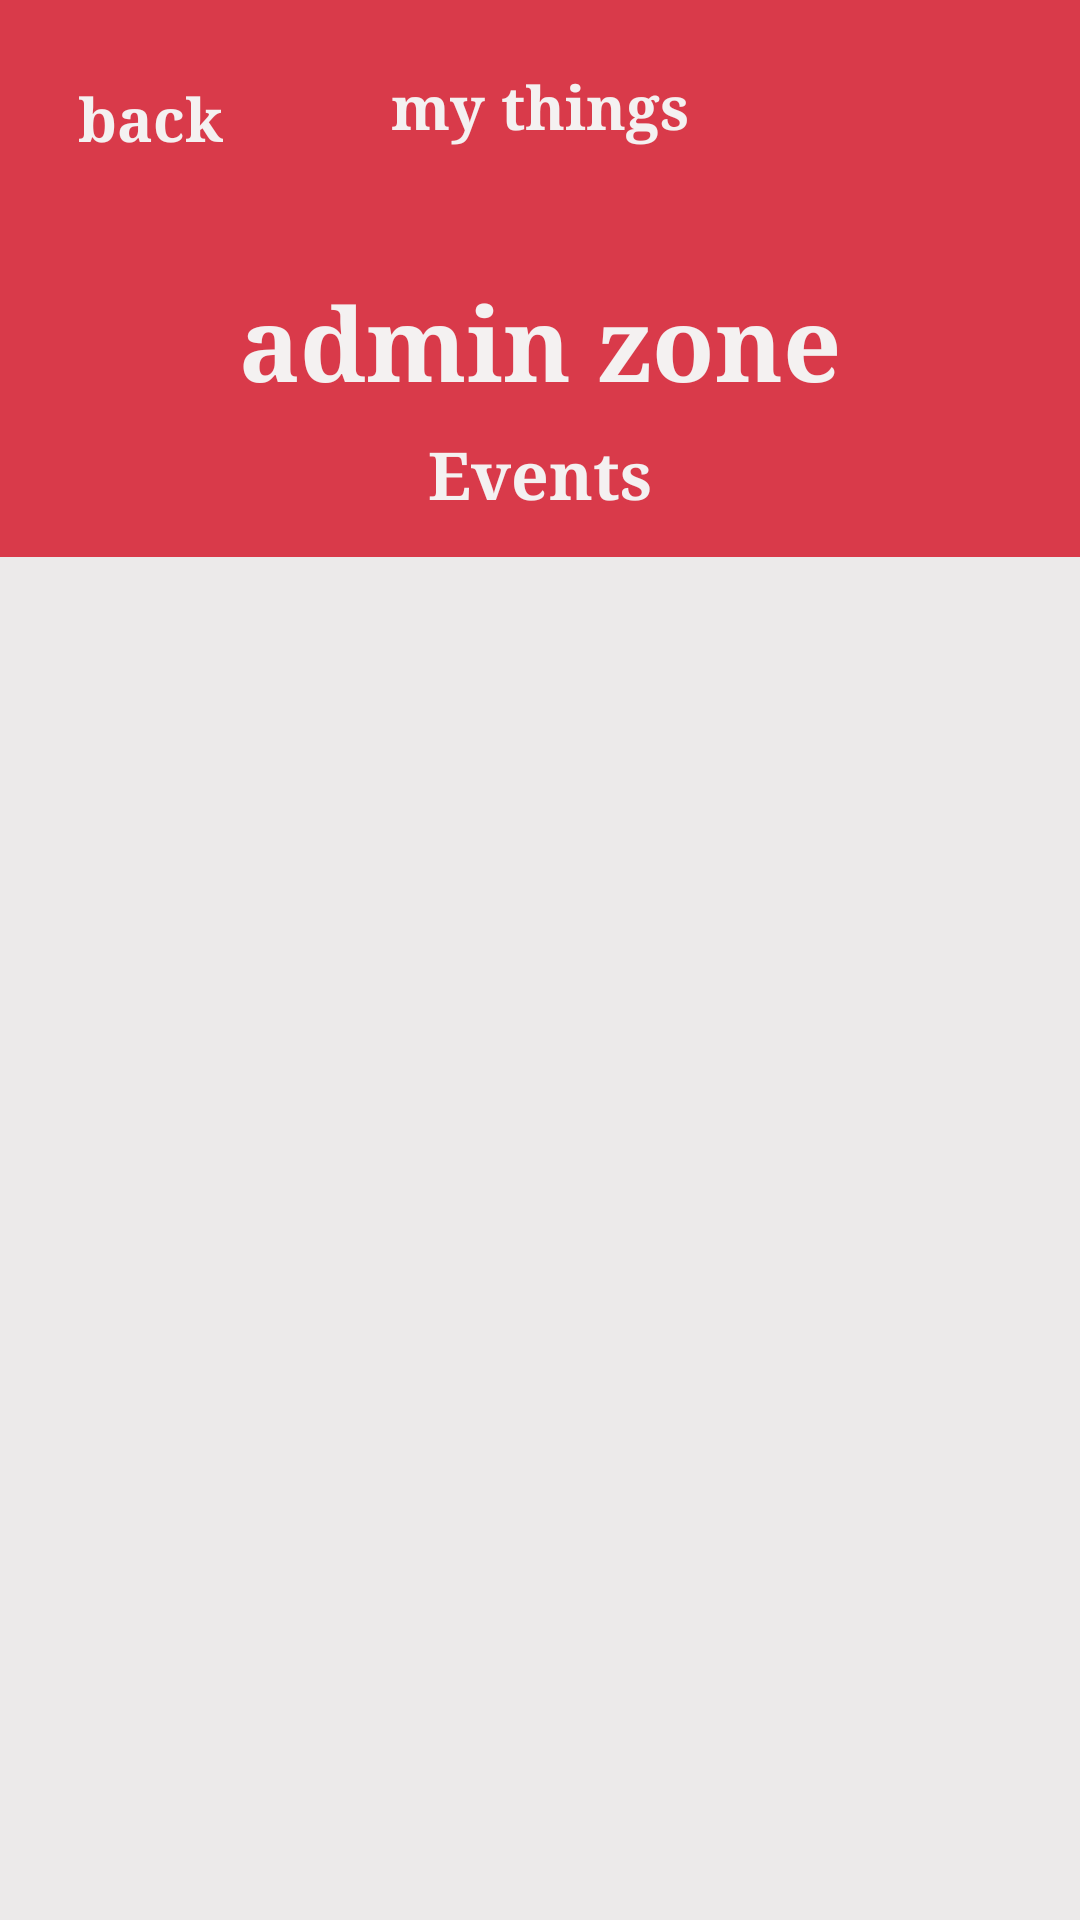

Produce the Android XML layout that renders to this screen, including the resource entries it uses.
<!-- AndroidManifest.xml: application theme Theme.EventLotterySystem -->
<!-- res/layout/activity_admin_browse_events.xml -->
<?xml version="1.0" encoding="utf-8"?>
<androidx.constraintlayout.widget.ConstraintLayout xmlns:android="http://schemas.android.com/apk/res/android"
    xmlns:app="http://schemas.android.com/apk/res-auto"
    xmlns:tools="http://schemas.android.com/tools"
    android:id="@+id/main"
    android:layout_width="match_parent"
    android:layout_height="match_parent"
    android:background="#ECEAEA"
    tools:context=".AdminEventsActivity">

    <androidx.constraintlayout.widget.Guideline
        android:id="@+id/adminEventsHeaderGuide"
        android:layout_width="wrap_content"
        android:layout_height="wrap_content"
        android:orientation="horizontal"
        app:layout_constraintGuide_percent="0.29" />

    <LinearLayout
        android:id="@+id/adminEventsTopSection"
        android:layout_width="0dp"
        android:layout_height="0dp"
        android:background="#D93A4A"
        android:orientation="vertical"
        android:paddingStart="22dp"
        android:paddingTop="22dp"
        android:paddingEnd="22dp"
        android:paddingBottom="18dp"
        app:layout_constraintTop_toTopOf="parent"
        app:layout_constraintBottom_toTopOf="@id/adminEventsHeaderGuide"
        app:layout_constraintStart_toStartOf="parent"
        app:layout_constraintEnd_toEndOf="parent">

        <androidx.constraintlayout.widget.ConstraintLayout
            android:layout_width="match_parent"
            android:layout_height="wrap_content">

            <TextView
                android:id="@+id/adminEventsBackButton"
                android:layout_width="wrap_content"
                android:layout_height="wrap_content"
                android:clickable="true"
                android:focusable="true"
                android:fontFamily="serif"
                android:padding="4dp"
                android:text="@string/back"
                android:textColor="#F4F1F1"
                android:textSize="20sp"
                android:textStyle="bold"
                app:layout_constraintStart_toStartOf="parent"
                app:layout_constraintTop_toTopOf="parent" />

            <TextView
                android:id="@+id/adminEventsTopTitle"
                android:layout_width="wrap_content"
                android:layout_height="wrap_content"
                android:fontFamily="serif"
                android:text="@string/my_things"
                android:textColor="#F4F1F1"
                android:textSize="20sp"
                android:textStyle="bold"
                app:layout_constraintTop_toTopOf="parent"
                app:layout_constraintStart_toStartOf="parent"
                app:layout_constraintEnd_toEndOf="parent" />
        </androidx.constraintlayout.widget.ConstraintLayout>

        <TextView
            android:id="@+id/adminEventsScreenTitle"
            android:layout_width="match_parent"
            android:layout_height="wrap_content"
            android:layout_marginTop="34dp"
            android:fontFamily="serif"
            android:gravity="center"
            android:text="@string/admin_zone"
            android:textColor="#F4F1F1"
            android:textSize="34sp"
            android:textStyle="bold" />

        <TextView
            android:id="@+id/adminEventsSubtitle"
            android:layout_width="match_parent"
            android:layout_height="wrap_content"
            android:layout_marginTop="6dp"
            android:fontFamily="serif"
            android:gravity="center"
            android:text="@string/view_events"
            android:textColor="#F4F1F1"
            android:textSize="22sp"
            android:textStyle="bold" />
    </LinearLayout>

    <LinearLayout
        android:id="@+id/adminEventsBottomSection"
        android:layout_width="0dp"
        android:layout_height="0dp"
        android:background="#ECEAEA"
        android:orientation="vertical"
        app:layout_constraintTop_toBottomOf="@id/adminEventsHeaderGuide"
        app:layout_constraintBottom_toBottomOf="parent"
        app:layout_constraintStart_toStartOf="parent"
        app:layout_constraintEnd_toEndOf="parent">

        <ProgressBar
            android:id="@+id/adminEventsLoading"
            android:layout_width="wrap_content"
            android:layout_height="wrap_content"
            android:layout_gravity="center_horizontal"
            android:layout_marginTop="20dp"
            android:visibility="gone" />

        <TextView
            android:id="@+id/adminEventsEmptyState"
            android:layout_width="match_parent"
            android:layout_height="wrap_content"
            android:gravity="center"
            android:padding="24dp"
            android:text="@string/no_events"
            android:textColor="#666666"
            android:textSize="16sp"
            android:visibility="gone"
            tools:visibility="gone" />

        <ScrollView
            android:id="@+id/adminEventsScrollView"
            android:layout_width="match_parent"
            android:layout_height="0dp"
            android:layout_weight="1"
            android:background="#ECEAEA"
            android:scrollbars="vertical"
            android:visibility="gone"
            tools:visibility="visible">

            <LinearLayout
                android:id="@+id/adminEventsContainer"
                android:layout_width="match_parent"
                android:layout_height="wrap_content"
                android:orientation="vertical" />
        </ScrollView>

    </LinearLayout>

</androidx.constraintlayout.widget.ConstraintLayout>
<!-- resources referenced by this layout -->
<resources>
  <string name="admin_zone">admin zone</string>
  <string name="back">back</string>
  <string name="my_things">my things</string>
  <string name="no_events">No events found.</string>
  <string name="view_events">Events</string>
  <style name="Theme.EventLotterySystem" parent="Base.Theme.EventLotterySystem" />
  <style name="Base.Theme.EventLotterySystem" parent="Theme.Material3.DayNight.NoActionBar">
          
          
      </style>
</resources>
